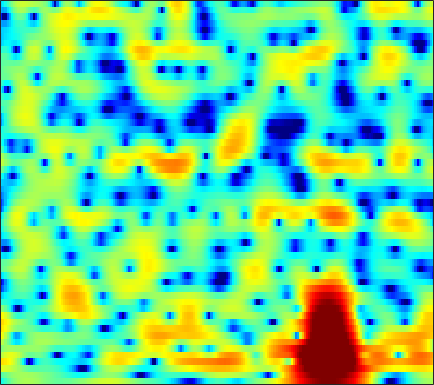

Source data for this figure (header and first rows):
-4.2464, -3.4412, -2.4348, -1.5685, -1.0086, -0.34521, 0.21234, 0.55752, 0.93349, 1.2113, 1.3991, 1.4892, 1.5233, 1.4895, 1.4168, 1.2697, 1.07, 0.88322, 0.61505, 0.33464, 0.048712, -0.15912, -0.40918, -0.63761
-1.771, -1.325, -0.76, -0.2566, 0.07563, 0.4444, 0.7403, 0.9113, 1.078, 1.182, 1.224, 1.222, 1.186, 1.108, 1.026, 0.8981, 0.7381, 0.6102, 0.4228, 0.2182, -0.0002837, -0.1721, -0.4134, -0.6715
3.421, 3.287, 3.091, 2.837, 2.616, 2.263, 1.846, 1.5, 0.9997, 0.4478, -0.101, -0.4889, -0.9501, -1.299, -1.477, -1.61, -1.642, -1.62, -1.565, -1.509, -1.496, -1.515, -1.598, -1.751
5.713, 5.495, 5.171, 4.75, 4.342, 3.642, 2.719, 1.847, 0.36, -1.616, -4.385, -7.189, -13.03, -18.81, -13.61, -8.584, -5.745, -4.37, -3.215, -2.584, -2.354, -2.398, -2.651, -3.111
1.584, 2.326, 3.067, 3.511, 3.66, 3.633, 3.355, 3.005, 2.351, 1.565, 0.6996, 0.1007, -0.5163, -0.8588, -0.9018, -0.7725, -0.5547, -0.4743, -0.5484, -0.9005, -1.632, -2.467, -4.086, -6.486
-0.2717, 0.3002, 0.7981, 1.067, 1.123, 1.071, 0.9547, 0.8536, 0.729, 0.6525, 0.6156, 0.62, 0.6572, 0.6961, 0.7563, 0.8046, 0.8232, 0.7744, 0.6362, 0.3767, 0.001501, -0.3581, -0.9081, -1.485
2.412, 1.756, 0.6928, -0.5833, -1.701, -3.334, -4.827, -5.573, -5.515, -4.542, -3.272, -2.337, -1.237, -0.3753, 0.1418, 0.6523, 1.03, 1.224, 1.384, 1.423, 1.395, 1.322, 1.176, 1.01
4.525, 3.587, 2.115, 0.3212, -1.297, -3.828, -6.634, -8.067, -7.704, -5.727, -3.777, -2.602, -1.387, -0.5003, 0.0009097, 0.4688, 0.7463, 0.8736, 0.9535, 0.9748, 0.9391, 0.8895, 0.7753, 0.6255
5.781, 5.141, 4.217, 3.244, 2.524, 1.602, 0.8199, 0.3636, -0.07223, -0.3334, -0.4679, -0.516, -0.6025, -0.7852, -0.9856, -1.352, -1.802, -2.174, -2.649, -3.025, -3.186, -3.172, -3.052, -2.92
6.173, 5.645, 4.875, 4.078, 3.468, 2.692, 1.967, 1.465, 0.903, 0.4322, 0.01339, -0.3028, -0.8008, -1.457, -2.115, -3.3, -4.997, -6.771, -10.21, -15.2, -15.88, -12.04, -8.128, -5.72
4.781, 4.186, 3.217, 2.056, 1.084, -0.304, -1.642, -2.449, -3.03, -3.015, -2.641, -2.299, -1.95, -1.812, -1.921, -2.295, -2.963, -3.6, -4.48, -5.08, -4.91, -4.224, -2.884, -1.5
0.5709, 0.06906, -0.916, -2.334, -3.829, -6.578, -10.92, -16.73, -23.48, -12.81, -8.367, -6.382, -4.645, -3.516, -2.979, -2.521, -2.271, -2.112, -1.88, -1.54, -1.048, -0.5736, 0.1844, 1.043
-3.206, -3.142, -3.243, -3.586, -3.963, -4.587, -5.233, -5.599, -5.697, -5.379, -4.819, -4.375, -3.898, -3.617, -3.544, -3.621, -3.831, -3.998, -4.106, -3.863, -3.171, -2.378, -1.1, 0.2662
-6.533, -5.73, -4.786, -3.998, -3.506, -3.002, -2.604, -2.366, -2.127, -1.971, -1.907, -1.95, -2.16, -2.664, -3.255, -4.435, -6.238, -8.255, -12.53, -19.08, -13.46, -8.743, -4.494, -1.491
-11.95, -10.09, -7.792, -5.866, -4.656, -3.356, -2.357, -1.78, -1.234, -0.9242, -0.8268, -0.8926, -1.163, -1.641, -2.142, -3.004, -4.044, -4.86, -5.811, -6.12, -5.384, -4.271, -2.454, -0.6186
-15.71, -12.16, -8.668, -6.088, -4.576, -2.998, -1.828, -1.174, -0.5562, -0.2027, -0.09485, -0.1619, -0.4348, -0.8571, -1.256, -1.833, -2.374, -2.684, -2.879, -2.755, -2.275, -1.714, -0.7797, 0.268
-6.009, -5.046, -3.683, -2.385, -1.508, -0.483, 0.3249, 0.7791, 1.18, 1.351, 1.271, 1.046, 0.5134, -0.3064, -1.109, -2.411, -3.913, -5.017, -5.976, -5.778, -4.526, -3.301, -1.671, -0.2367
-1.288, -0.9027, -0.3214, 0.2976, 0.7674, 1.351, 1.853, 2.152, 2.412, 2.478, 2.321, 2.034, 1.387, 0.362, -0.7028, -2.67, -5.56, -8.729, -14.67, -13.3, -7.782, -5.031, -2.521, -0.8359
-1.372, -1.264, -0.9855, -0.5536, -0.1559, 0.4228, 1.011, 1.418, 1.869, 2.172, 2.3, 2.259, 2.019, 1.566, 1.092, 0.3143, -0.5355, -1.119, -1.659, -1.759, -1.455, -1.085, -0.5781, -0.2146
-5.268, -5.697, -5.782, -5.16, -4.315, -2.951, -1.588, -0.6665, 0.3853, 1.217, 1.824, 2.138, 2.384, 2.462, 2.42, 2.274, 2.058, 1.873, 1.63, 1.408, 1.203, 1.045, 0.7885, 0.439
-11.79, -15.79, -28.09, -16.47, -11.21, -6.951, -4.077, -2.451, -0.7701, 0.4941, 1.428, 1.959, 2.468, 2.782, 2.916, 2.973, 2.916, 2.812, 2.6, 2.309, 1.94, 1.609, 1.093, 0.4903
-8.504, -8.881, -8.815, -7.772, -6.483, -4.567, -2.758, -1.564, -0.2253, 0.839, 1.646, 2.111, 2.562, 2.845, 2.964, 3.011, 2.946, 2.828, 2.577, 2.216, 1.74, 1.3, 0.5949, -0.2396
-5.737, -4.982, -3.97, -2.924, -2.125, -1.073, -0.08804, 0.5706, 1.315, 1.889, 2.292, 2.482, 2.617, 2.647, 2.614, 2.524, 2.39, 2.254, 2.012, 1.674, 1.198, 0.732, -0.08099, -1.173
-4.264, -3.048, -1.635, -0.4172, 0.3795, 1.287, 1.992, 2.383, 2.703, 2.772, 2.604, 2.332, 1.814, 1.222, 0.8215, 0.4599, 0.3444, 0.3831, 0.4866, 0.5182, 0.3864, 0.1462, -0.3707, -1.151
-3.284, -2.044, -0.5034, 0.8564, 1.733, 2.673, 3.32, 3.594, 3.646, 3.291, 2.442, 1.45, -0.5001, -3.289, -5.797, -7.859, -6.211, -4.345, -2.511, -1.497, -1.093, -1.076, -1.255, -1.474
-5.424, -3.69, -1.557, 0.2691, 1.409, 2.618, 3.472, 3.857, 4.017, 3.746, 2.967, 2.017, 0.1894, -2.328, -4.461, -6.157, -5.155, -3.87, -2.661, -2.336, -2.889, -3.862, -5.818, -7.534
-10.88, -7.964, -4.873, -2.448, -0.9767, 0.5884, 1.746, 2.373, 2.903, 3.102, 3.019, 2.765, 2.257, 1.636, 1.176, 0.6689, 0.2891, 0.03504, -0.4346, -1.21, -2.505, -3.931, -6.538, -9.012
-11.83, -9.57, -6.96, -4.788, -3.417, -1.894, -0.6864, 0.04566, 0.8096, 1.348, 1.693, 1.845, 1.915, 1.876, 1.794, 1.623, 1.388, 1.171, 0.8111, 0.3618, -0.1617, -0.5653, -1.02, -1.25
-9.738, -8.538, -7.019, -5.632, -4.679, -3.524, -2.5, -1.819, -1.016, -0.332, 0.2176, 0.5688, 0.9373, 1.206, 1.344, 1.45, 1.482, 1.462, 1.393, 1.277, 1.142, 1.04, 0.9344, 0.8699
-7.851, -7.331, -6.666, -6.015, -5.512, -4.81, -4.042, -3.438, -2.613, -1.806, -1.043, -0.5317, 0.06814, 0.561, 0.8567, 1.169, 1.395, 1.51, 1.611, 1.668, 1.697, 1.708, 1.709, 1.708
-6.139, -6.3, -6.636, -7.014, -7.228, -7.206, -6.664, -5.912, -4.662, -3.351, -2.124, -1.333, -0.4482, 0.2436, 0.6488, 1.057, 1.332, 1.479, 1.609, 1.712, 1.803, 1.876, 1.974, 2.067
-3.637, -4.556, -6.301, -8.933, -11.85, -17, -15.19, -11.01, -6.99, -4.25, -2.325, -1.221, -0.1311, 0.6135, 0.984, 1.248, 1.309, 1.263, 1.148, 1.051, 1.079, 1.206, 1.522, 1.902
0.2531, -0.7219, -2.314, -4.237, -5.744, -7.162, -6.906, -5.701, -3.73, -1.962, -0.5684, 0.2274, 1.012, 1.459, 1.569, 1.399, 0.8526, 0.1649, -1.081, -2.459, -3.163, -2.74, -1.234, 0.4102
2.701, 1.98, 0.9816, 0.05228, -0.5285, -1.038, -1.207, -1.107, -0.7689, -0.3064, 0.1782, 0.5079, 0.8522, 1.046, 1.039, 0.7722, 0.02989, -1.008, -3.359, -7.598, -13.97, -10.36, -4.249, -0.7551
1.883, 1.087, -0.04968, -1.119, -1.775, -2.363, -2.571, -2.581, -2.553, -2.592, -2.685, -2.685, -2.526, -2.027, -1.494, -0.7983, -0.3162, -0.1237, -0.09259, -0.171, 0.0003801, 0.4215, 1.296, 2.211
-1.316, -2.68, -5.106, -8.206, -10.4, -10.94, -9.178, -7.985, -7.212, -7.53, -9.182, -11.51, -14.63, -11.25, -7.595, -4.079, -1.677, -0.371, 0.9133, 1.842, 2.553, 3.004, 3.494, 3.86
-3.34, -4.611, -6.961, -10.15, -12.58, -12.85, -10.33, -8.79, -7.619, -7.411, -8.024, -8.795, -9.271, -7.787, -5.849, -3.358, -1.314, -0.1241, 1.088, 1.992, 2.644, 3.003, 3.351, 3.572
-3.132, -3.468, -3.943, -4.346, -4.496, -4.425, -4.08, -3.715, -3.224, -2.835, -2.507, -2.276, -1.88, -1.317, -0.7969, -0.05342, 0.6317, 1.065, 1.505, 1.789, 1.944, 1.992, 2.012, 2.004
-3.961, -3.501, -2.829, -2.15, -1.659, -1.028, -0.4471, -0.02896, 0.4717, 0.8997, 1.248, 1.469, 1.717, 1.897, 1.978, 2.007, 1.898, 1.716, 1.335, 0.7764, 0.0947, -0.4385, -1.08, -1.493
-8.075, -5.832, -3.5, -1.743, -0.6945, 0.4436, 1.359, 1.922, 2.53, 2.997, 3.319, 3.467, 3.542, 3.46, 3.281, 2.863, 2.212, 1.542, 0.3507, -1.25, -3.361, -5.331, -8.331, -10.46
-7.386, -5.4, -3.189, -1.424, -0.3428, 0.8494, 1.815, 2.399, 3.027, 3.482, 3.776, 3.888, 3.874, 3.665, 3.374, 2.776, 1.919, 1.065, -0.407, -2.333, -4.884, -7.319, -11.4, -14.82
-3.246, -2.648, -1.747, -0.8076, -0.113, 0.7647, 1.549, 2.069, 2.657, 3.104, 3.397, 3.509, 3.503, 3.311, 3.04, 2.502, 1.742, 1.023, -0.1288, -1.508, -3.069, -4.287, -5.851, -7.127
-1.833, -1.748, -1.471, -1.021, -0.5674, 0.1448, 0.9092, 1.474, 2.149, 2.695, 3.076, 3.242, 3.313, 3.208, 3.012, 2.607, 2.037, 1.517, 0.6919, -0.2771, -1.372, -2.28, -3.605, -5.062
-2.442, -3.112, -3.733, -3.665, -3.08, -1.824, -0.4081, 0.5751, 1.673, 2.494, 3.043, 3.284, 3.405, 3.325, 3.161, 2.827, 2.411, 2.051, 1.512, 0.9033, 0.1894, -0.45, -1.474, -2.786
-4.209, -6.801, -12.94, -19.21, -11.08, -5.262, -1.91, -0.2036, 1.386, 2.393, 2.941, 3.104, 3.024, 2.68, 2.309, 1.763, 1.289, 1.04, 0.8949, 0.8812, 0.8705, 0.8017, 0.5666, 0.1144
-2.314, -3.289, -4.474, -4.635, -3.849, -2.16, -0.4693, 0.5573, 1.566, 2.143, 2.274, 2.074, 1.396, 0.2154, -1.023, -3.033, -4.868, -5.229, -4.029, -2.211, -0.6607, 0.2162, 1.013, 1.477
-0.9521, -0.8744, -0.7507, -0.5107, -0.224, 0.2682, 0.7839, 1.131, 1.459, 1.547, 1.328, 0.905, -0.0687, -1.675, -3.447, -6.969, -12.29, -13.81, -8.605, -4.616, -2.063, -0.7434, 0.507, 1.343
-1.244, -0.8783, -0.492, -0.2164, -0.03722, 0.1799, 0.3748, 0.5194, 0.6562, 0.7, 0.6096, 0.4276, -0.01956, -0.6893, -1.304, -2.148, -2.774, -2.894, -2.567, -1.855, -1.034, -0.4409, 0.2629, 0.8357
-1.475, -1.215, -1.025, -0.9846, -1.029, -1.128, -1.167, -1.109, -0.8798, -0.4891, -0.05034, 0.2477, 0.5202, 0.6453, 0.6351, 0.5098, 0.2978, 0.1332, -0.1019, -0.319, -0.5061, -0.5559, -0.4623, -0.1394
-1.538, -1.425, -1.569, -2.078, -2.732, -3.949, -5.217, -5.695, -4.938, -3.094, -1.23, -0.06087, 1.137, 1.929, 2.273, 2.434, 2.271, 1.914, 1.118, -0.09368, -1.753, -3.19, -4.623, -4.05
-3.44, -3.016, -2.959, -3.605, -4.645, -7.131, -11.88, -17.77, -12.57, -6.308, -2.639, -0.785, 0.9714, 2.101, 2.625, 2.949, 2.861, 2.496, 1.577, 0.006697, -2.488, -5.323, -10.24, -8.389
-6.489, -5.635, -4.993, -4.844, -4.985, -5.358, -5.668, -5.637, -4.98, -3.759, -2.374, -1.403, -0.3039, 0.5264, 0.9775, 1.339, 1.438, 1.365, 1.053, 0.5519, -0.05849, -0.4607, -0.6728, -0.3254
-6.747, -6.218, -5.66, -5.203, -4.924, -4.582, -4.242, -3.936, -3.438, -2.894, -2.322, -1.894, -1.383, -0.9365, -0.6466, -0.319, -0.05076, 0.1253, 0.3255, 0.5072, 0.6966, 0.8687, 1.162, 1.538
-6.386, -6.258, -5.956, -5.508, -5.095, -4.512, -3.943, -3.546, -3.112, -2.788, -2.577, -2.494, -2.461, -2.45, -2.412, -2.219, -1.821, -1.421, -0.7714, -0.08266, 0.6014, 1.083, 1.669, 2.202
-7.8, -8.242, -8.065, -7.128, -6.169, -4.872, -3.759, -3.122, -2.58, -2.369, -2.542, -2.945, -3.812, -4.994, -5.873, -6.411, -5.628, -4.416, -2.626, -1.033, 0.2695, 1.061, 1.927, 2.619
-12.95, -19.27, -19.14, -11.05, -7.663, -4.689, -2.739, -1.768, -0.9766, -0.7664, -1.151, -1.873, -3.6, -6.64, -10.64, -22.85, -12.18, -7.188, -3.371, -1.033, 0.4793, 1.278, 2.041, 2.572
-7.26, -7.947, -7.469, -5.666, -4.033, -2.05, -0.4794, 0.387, 1.164, 1.484, 1.384, 1.046, 0.2644, -0.7511, -1.487, -2.033, -1.773, -1.163, -0.2494, 0.4928, 0.8753, 0.9172, 0.6501, 0.1702
-5.915, -5.085, -3.817, -2.432, -1.416, -0.1473, 0.9238, 1.588, 2.218, 2.599, 2.737, 2.69, 2.491, 2.18, 1.948, 1.675, 1.455, 1.329, 1.111, 0.7344, 0.05946, -0.7877, -2.592, -5.653
